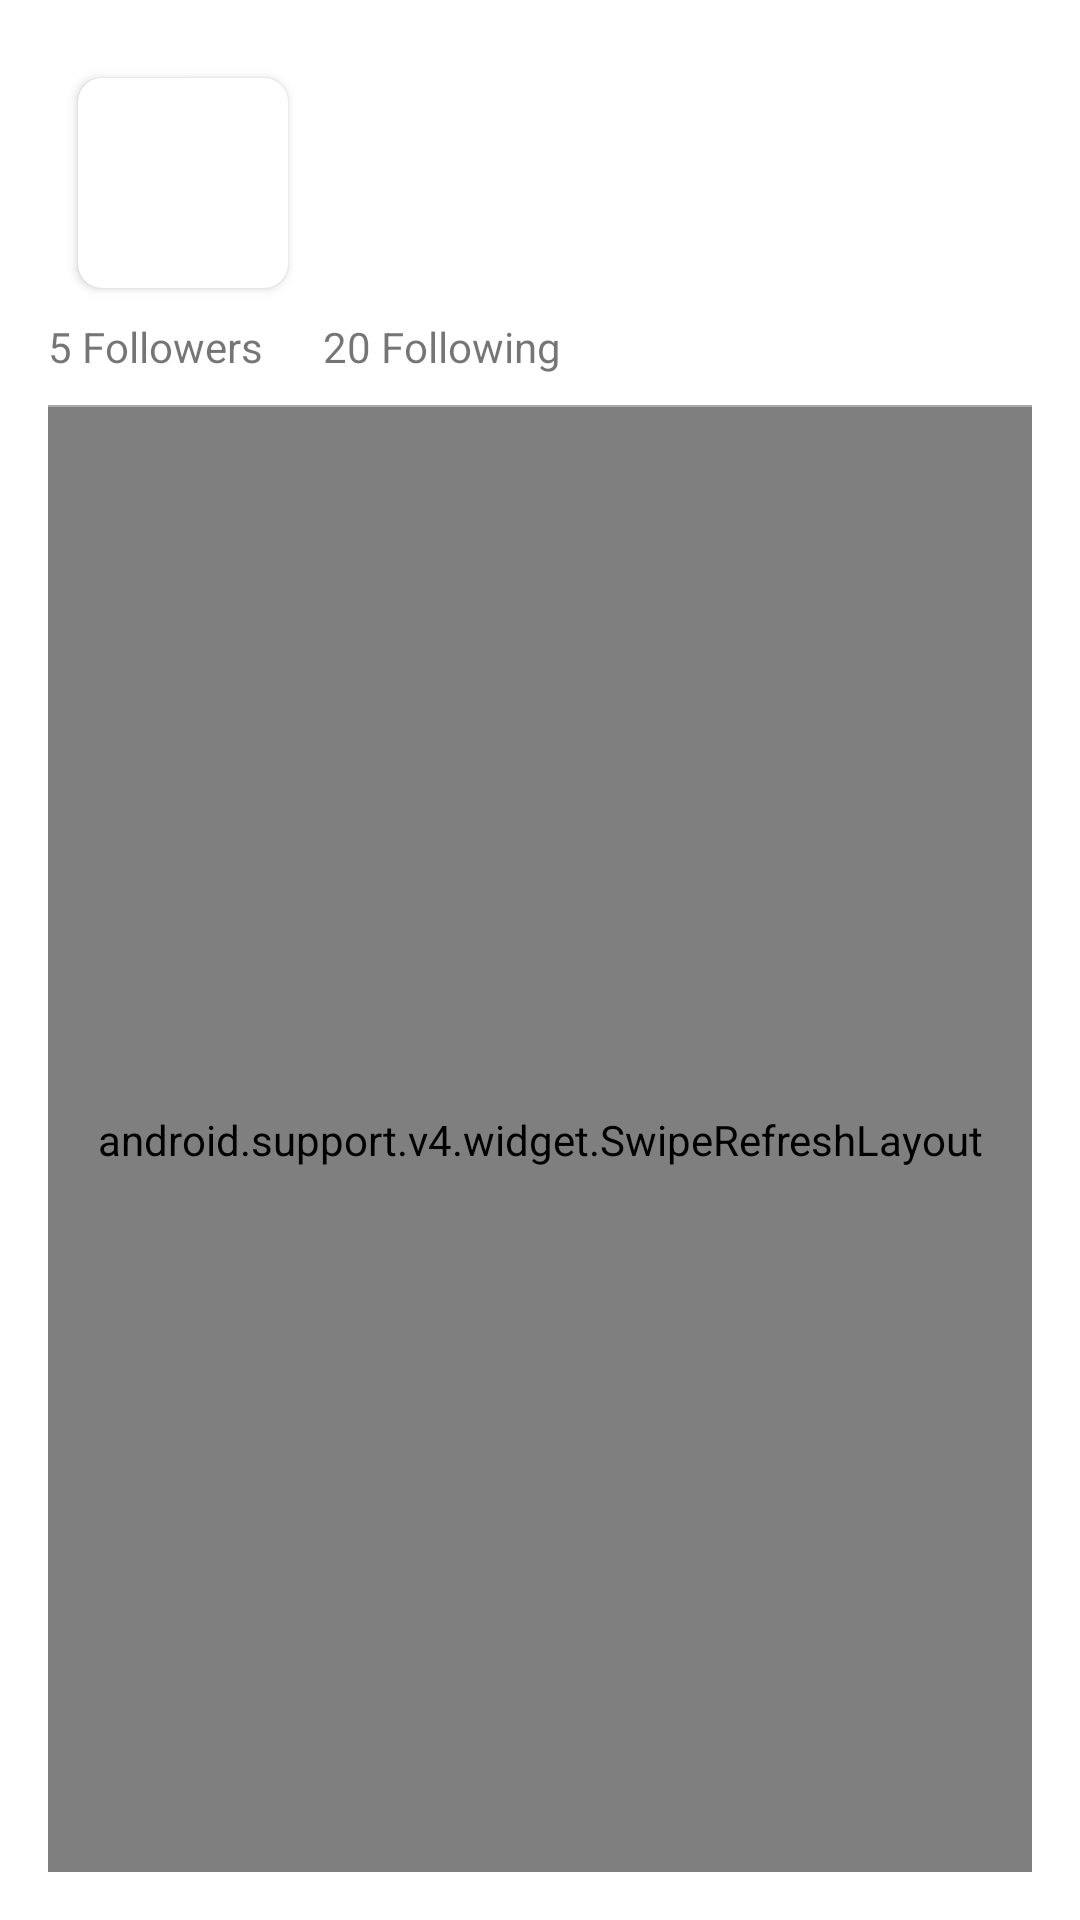

Layout XML and referenced resources for this Android screen:
<!-- AndroidManifest.xml: application theme AppTheme -->
<!-- res/layout/content_profile.xml -->
<?xml version="1.0" encoding="utf-8"?>
<RelativeLayout xmlns:android="http://schemas.android.com/apk/res/android"
    xmlns:app="http://schemas.android.com/apk/res-auto"
    xmlns:tools="http://schemas.android.com/tools"
    android:layout_width="match_parent"
    android:layout_height="match_parent"
    android:paddingBottom="@dimen/activity_vertical_margin"
    android:paddingLeft="@dimen/activity_horizontal_margin"
    android:paddingRight="@dimen/activity_horizontal_margin"
    android:paddingTop="@dimen/activity_vertical_margin"
    android:background="@color/white"
    app:layout_behavior="@string/appbar_scrolling_view_behavior"
    tools:context=".activities.ProfileActivity"
    tools:showIn="@layout/activity_profile"
    >

    <LinearLayout
            android:id="@+id/llCounts"
            android:layout_width="wrap_content"
            android:layout_height="wrap_content"
            android:layout_marginBottom="@dimen/max_separator"
            android:layout_below="@+id/rlUserHeader"
            android:orientation="horizontal">

            <TextView
                android:layout_width="wrap_content"
                android:layout_height="wrap_content"
                android:id="@+id/tvFollowers"
                android:text="5 Followers"/>
            <TextView
                android:layout_width="wrap_content"
                android:layout_marginLeft="20dp"
                android:layout_height="wrap_content"
                android:id="@+id/tvFollowing"
                android:text="20 Following"/>

        </LinearLayout>
    <View
        android:id="@+id/viewSeparator"
        android:layout_width="match_parent"
        android:layout_height="0.8dp"
        android:layout_below="@+id/llCounts"
        android:layout_alignParentEnd="true"
        android:layout_alignParentRight="true"
        android:background="@android:color/darker_gray" />

    <android.support.v4.widget.SwipeRefreshLayout
    xmlns:android="http://schemas.android.com/apk/res/android"
    android:id="@+id/swipeContainer"
    android:layout_below="@+id/viewSeparator"
    android:layout_width="match_parent"
    android:layout_height="wrap_content"
    android:layout_alignParentBottom="true">
        <FrameLayout
            android:layout_width="match_parent"
            android:layout_height="match_parent"
            android:layout_alignParentLeft="true"
            android:layout_alignParentStart="true"
            android:id="@+id/flContainer">
        </FrameLayout>
    </android.support.v4.widget.SwipeRefreshLayout>

    <RelativeLayout
        android:layout_width="match_parent"
        android:layout_height="wrap_content"
        android:id="@+id/rlUserHeader"
        android:layout_alignParentTop="true"
        android:layout_alignParentLeft="true"
        android:layout_alignParentStart="true">

        <android.support.v7.widget.CardView
                android:id="@+id/cardView"
                android:layout_width="70dp"
                android:layout_height="70dp"
                android:layout_margin="10dp"
                app:cardCornerRadius="8dp">

                <ImageView
                    android:id="@+id/ivProfilePic"
                    android:layout_width="match_parent"
                    android:layout_height="match_parent" />
            </android.support.v7.widget.CardView>

        <TextView
            tools:text="screenname"
            android:layout_width="wrap_content"
            android:layout_height="wrap_content"
            android:id="@+id/tvTagLine"
            android:layout_marginLeft="11dp"
            android:layout_marginStart="11dp"
            android:layout_below="@+id/tvUsername"
            android:layout_toRightOf="@+id/cardView"
            android:layout_toEndOf="@+id/cardView"
            android:layout_marginTop="10dp" />

        <TextView
            tools:text="username"
            android:layout_width="wrap_content"
            android:layout_height="wrap_content"
            android:textStyle="bold"
            android:id="@+id/tvUsername"
            android:layout_toRightOf="@+id/cardView"
            android:layout_toEndOf="@+id/cardView"
            android:layout_alignTop="@+id/cardView" />

    </RelativeLayout>


</RelativeLayout>
<!-- res/layout/activity_profile.xml (included above) -->
<?xml version="1.0" encoding="utf-8"?>
<android.support.design.widget.CoordinatorLayout xmlns:android="http://schemas.android.com/apk/res/android"
    xmlns:app="http://schemas.android.com/apk/res-auto"
    xmlns:tools="http://schemas.android.com/tools"
    android:layout_width="match_parent"
    android:layout_height="match_parent"
    android:fitsSystemWindows="true"
    tools:context="com.codepath.apps.tweetsatease.activities.ProfileActivity">

    <android.support.design.widget.AppBarLayout
        android:layout_width="match_parent"
        android:layout_height="wrap_content"
        android:theme="@style/AppTheme.AppBarOverlay">

        <android.support.v7.widget.Toolbar
            android:id="@+id/toolbar"
            android:layout_width="match_parent"
            android:layout_height="?attr/actionBarSize"
            android:background="@color/dodger_blue"
            app:popupTheme="@style/AppTheme.PopupOverlay"
            />

    </android.support.design.widget.AppBarLayout>

    <include layout="@layout/content_profile" />

</android.support.design.widget.CoordinatorLayout>
<!-- resources referenced by this layout -->
<resources>
  <color name="dodger_blue">#1DA1F2</color>
  <color name="white">#ffffff</color>
  <dimen name="activity_horizontal_margin">16dp</dimen>
  <dimen name="activity_vertical_margin">16dp</dimen>
  <dimen name="max_separator">10dp</dimen>
  <style name="AppTheme.AppBarOverlay" parent="ThemeOverlay.AppCompat.Dark.ActionBar" />
  <style name="AppTheme.PopupOverlay" parent="ThemeOverlay.AppCompat.Light" />
  <style name="AppTheme" parent="AppBaseTheme">
          <item name="android:actionButtonStyle">@style/myActionButtonStyle</item>
          <item name="actionButtonStyle">@style/myActionButtonStyle</item>
          
      </style>
  <style name="AppBaseTheme" parent="Theme.AppCompat.Light.DarkActionBar">
          
      </style>
  <style name="myActionButtonStyle" parent="Widget.AppCompat.ActionButton">
          <item name="android:minWidth">30dp</item>
          <item name="android:maxWidth">48dp</item>
          <item name="android:width">38dp</item>
      </style>
</resources>
